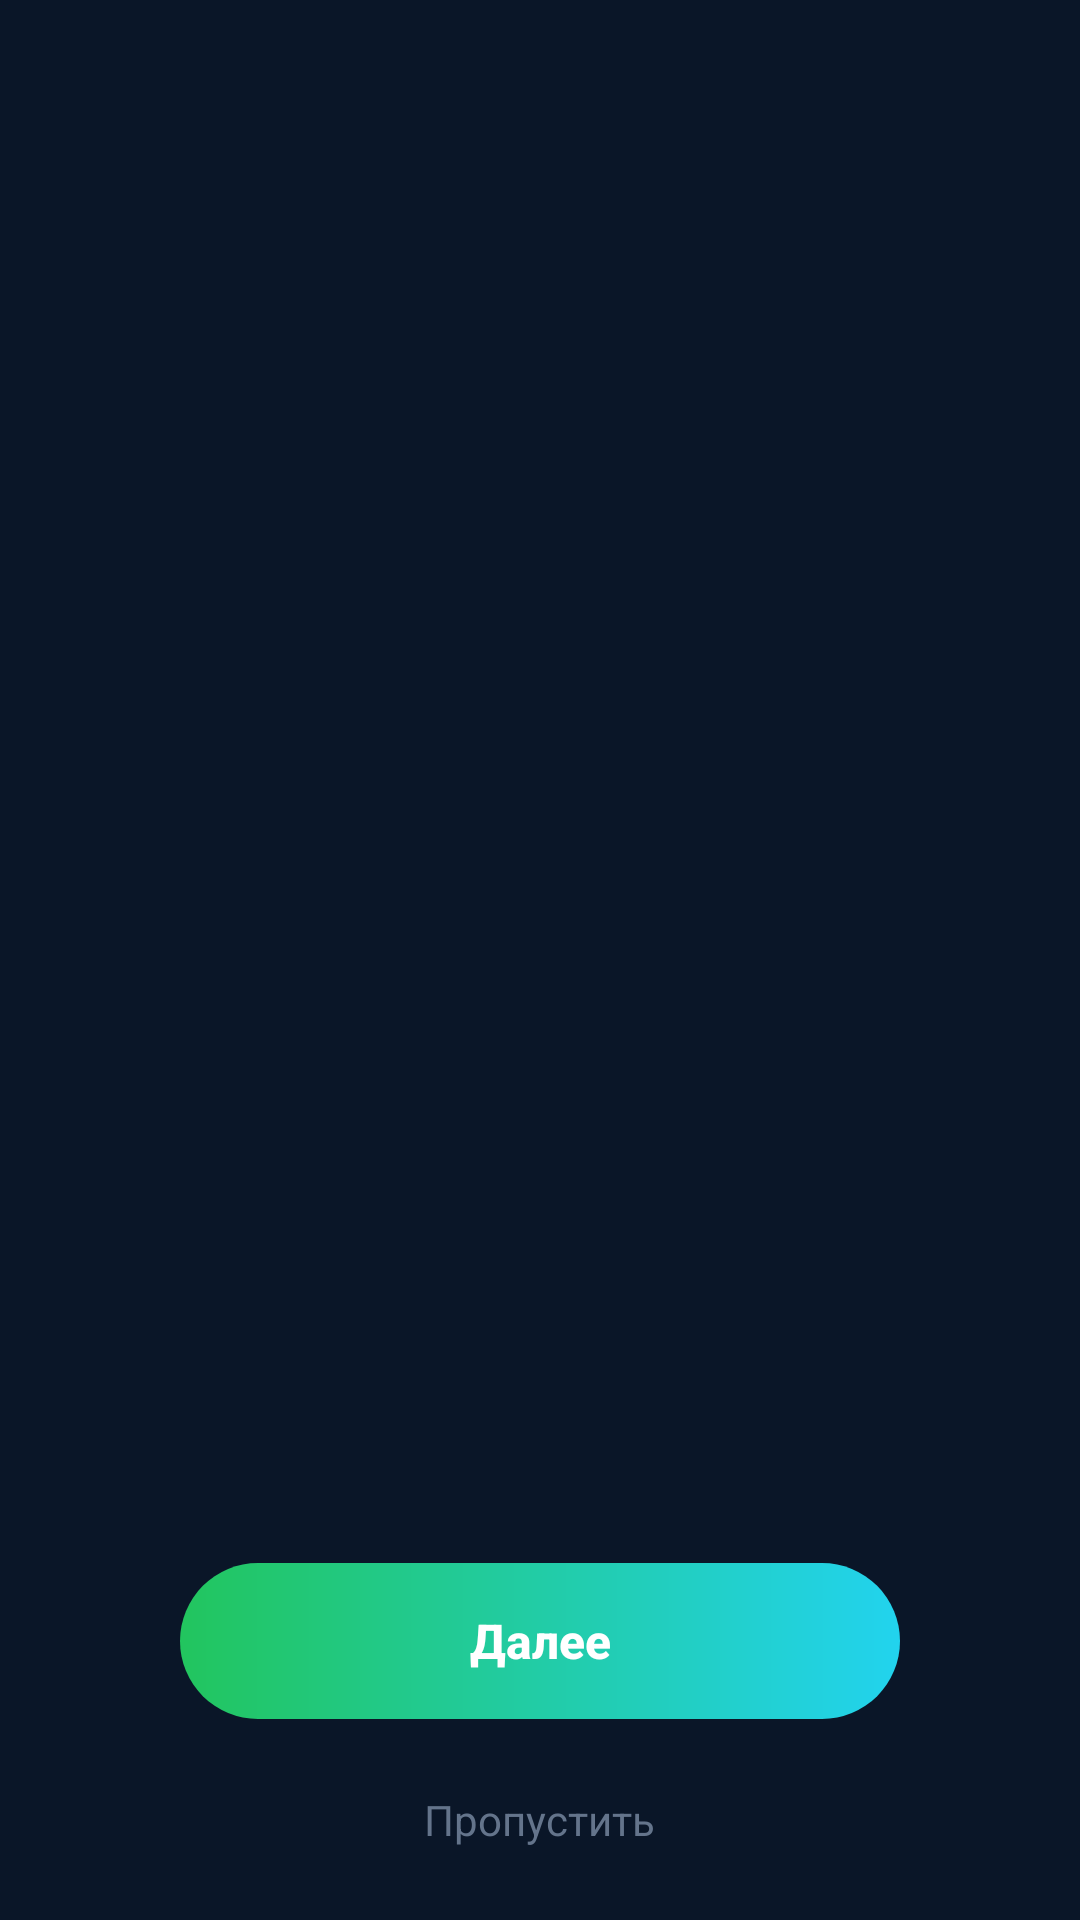

Reconstruct the res/layout file that produces this screen, plus the resources it refers to.
<!-- AndroidManifest.xml: activity theme Theme.SagerNet.Black -->
<!-- res/layout/activity_onboarding.xml -->
<?xml version="1.0" encoding="utf-8"?>
<androidx.constraintlayout.widget.ConstraintLayout xmlns:android="http://schemas.android.com/apk/res/android"
    xmlns:app="http://schemas.android.com/apk/res-auto"
    android:layout_width="match_parent"
    android:layout_height="match_parent"
    android:background="#0A1628"
    android:fitsSystemWindows="true">

    <androidx.viewpager2.widget.ViewPager2
        android:id="@+id/onboarding_pager"
        android:layout_width="match_parent"
        android:layout_height="0dp"
        app:layout_constraintTop_toTopOf="parent"
        app:layout_constraintBottom_toTopOf="@id/bottom_bar" />

    
    <LinearLayout
        android:id="@+id/bottom_bar"
        android:layout_width="match_parent"
        android:layout_height="wrap_content"
        android:orientation="vertical"
        android:gravity="center_horizontal"
        android:paddingBottom="16dp"
        android:paddingTop="16dp"
        app:layout_constraintBottom_toBottomOf="parent">

        
        <LinearLayout
            android:id="@+id/dots_container"
            android:layout_width="wrap_content"
            android:layout_height="wrap_content"
            android:orientation="horizontal"
            android:gravity="center" />

        
        <TextView
            android:id="@+id/btn_next"
            android:layout_width="240dp"
            android:layout_height="52dp"
            android:layout_marginTop="28dp"
            android:background="@drawable/bg_button_primary"
            android:gravity="center"
            android:text="Далее"
            android:textColor="#FFFFFF"
            android:textSize="16sp"
            android:textStyle="bold"
            android:fontFamily="sans-serif-medium" />

        
        <TextView
            android:id="@+id/btn_skip"
            android:layout_width="wrap_content"
            android:layout_height="wrap_content"
            android:layout_marginTop="16dp"
            android:padding="8dp"
            android:text="Пропустить"
            android:textColor="#64748B"
            android:textSize="14sp" />

    </LinearLayout>

</androidx.constraintlayout.widget.ConstraintLayout>
<!-- resources referenced by this layout -->
<resources>
  <!-- drawable bg_button_primary (drawable) -->
  <?xml version="1.0" encoding="utf-8"?>
  <shape xmlns:android="http://schemas.android.com/apk/res/android"
      android:shape="rectangle">
      <gradient
          android:startColor="#22C55E"
          android:endColor="#22D3EE"
          android:angle="0" />
      <corners android:radius="26dp" />
  </shape>
  <style name="Theme.SagerNet.Black">
          <item name="colorPrimary">@color/color_ng_black_primary</item>
          <item name="colorPrimaryDark">@color/color_ng_black_primary</item>
          <item name="colorAccent">@color/color_ng_black_accent</item>
          <item name="colorMaterial100">@color/color_ng_black_primary</item>
          <item name="colorMaterial300">@color/color_ng_black_primary</item>
  
          <item name="selectedColorPrimary">@color/color_ng_black_accent</item>
          <item name="fabColorBackground">@color/color_ng_black_accent</item>
          <item name="itemShapeFillColor">@color/color_ng_black_accent</item>
  
          <item name="accentOrTextSecondary">?android:textColorSecondary</item>
          <item name="accentOrTextPrimary">?android:textColorPrimary</item>
          <item name="primaryOrTextSecondary">?android:textColorSecondary</item>
          <item name="primaryOrTextPrimary">?android:textColorPrimary</item>
      </style>
  <color name="color_ng_black_primary">#2B2B2B</color>
  <color name="color_ng_black_accent">#9E9E9E</color>
</resources>
